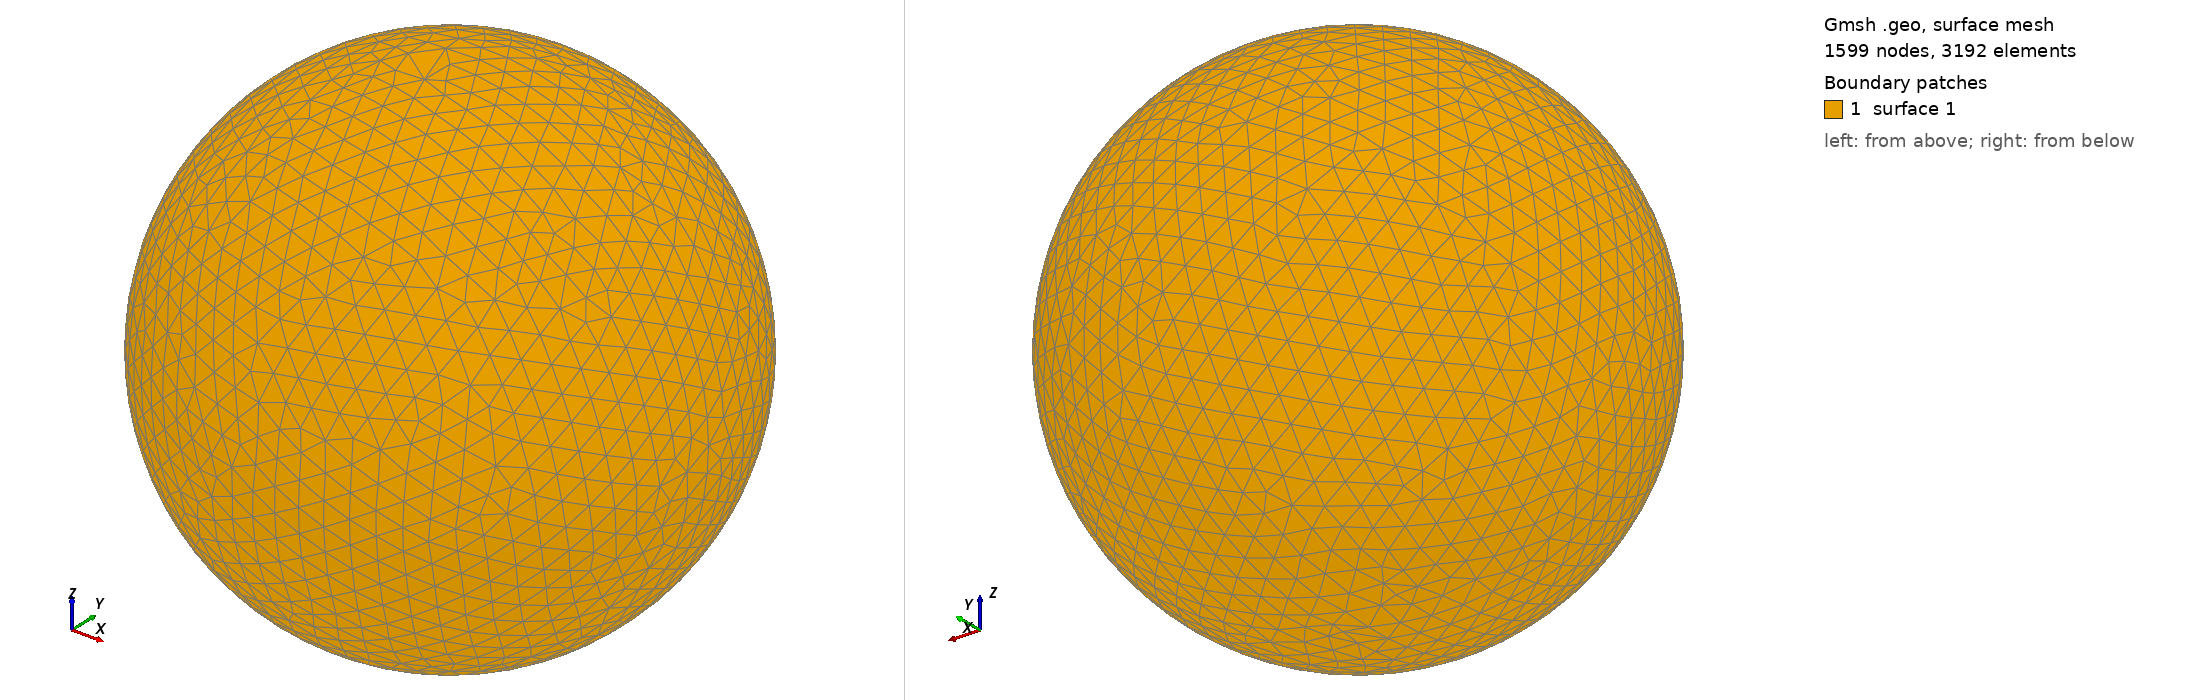

Gmsh geometry script, surface-meshed: 1599 nodes, 3192 surface elements. Boundary patches (legend numbers): 1 surface 1. Left view from above one corner, right view from below the opposite corner. The script declares no physical surfaces, so the legend lists its geometric surfaces. The drawing asked Gmsh for element sizes between 1% and 20% of the model's largest extent; the script's own settings can give other sizes.

=== shot2012.geo (drawn) ===
SetFactory("OpenCASCADE");
Point(1) = {0,0,0,0};
Sphere(1) = {0,0,0,0.10990000};
MeshSize{ PointsOf{ Surface{:}; } } = 0.010990000;
Mesh.ElementOrder=1;
Mesh.Format=39;
